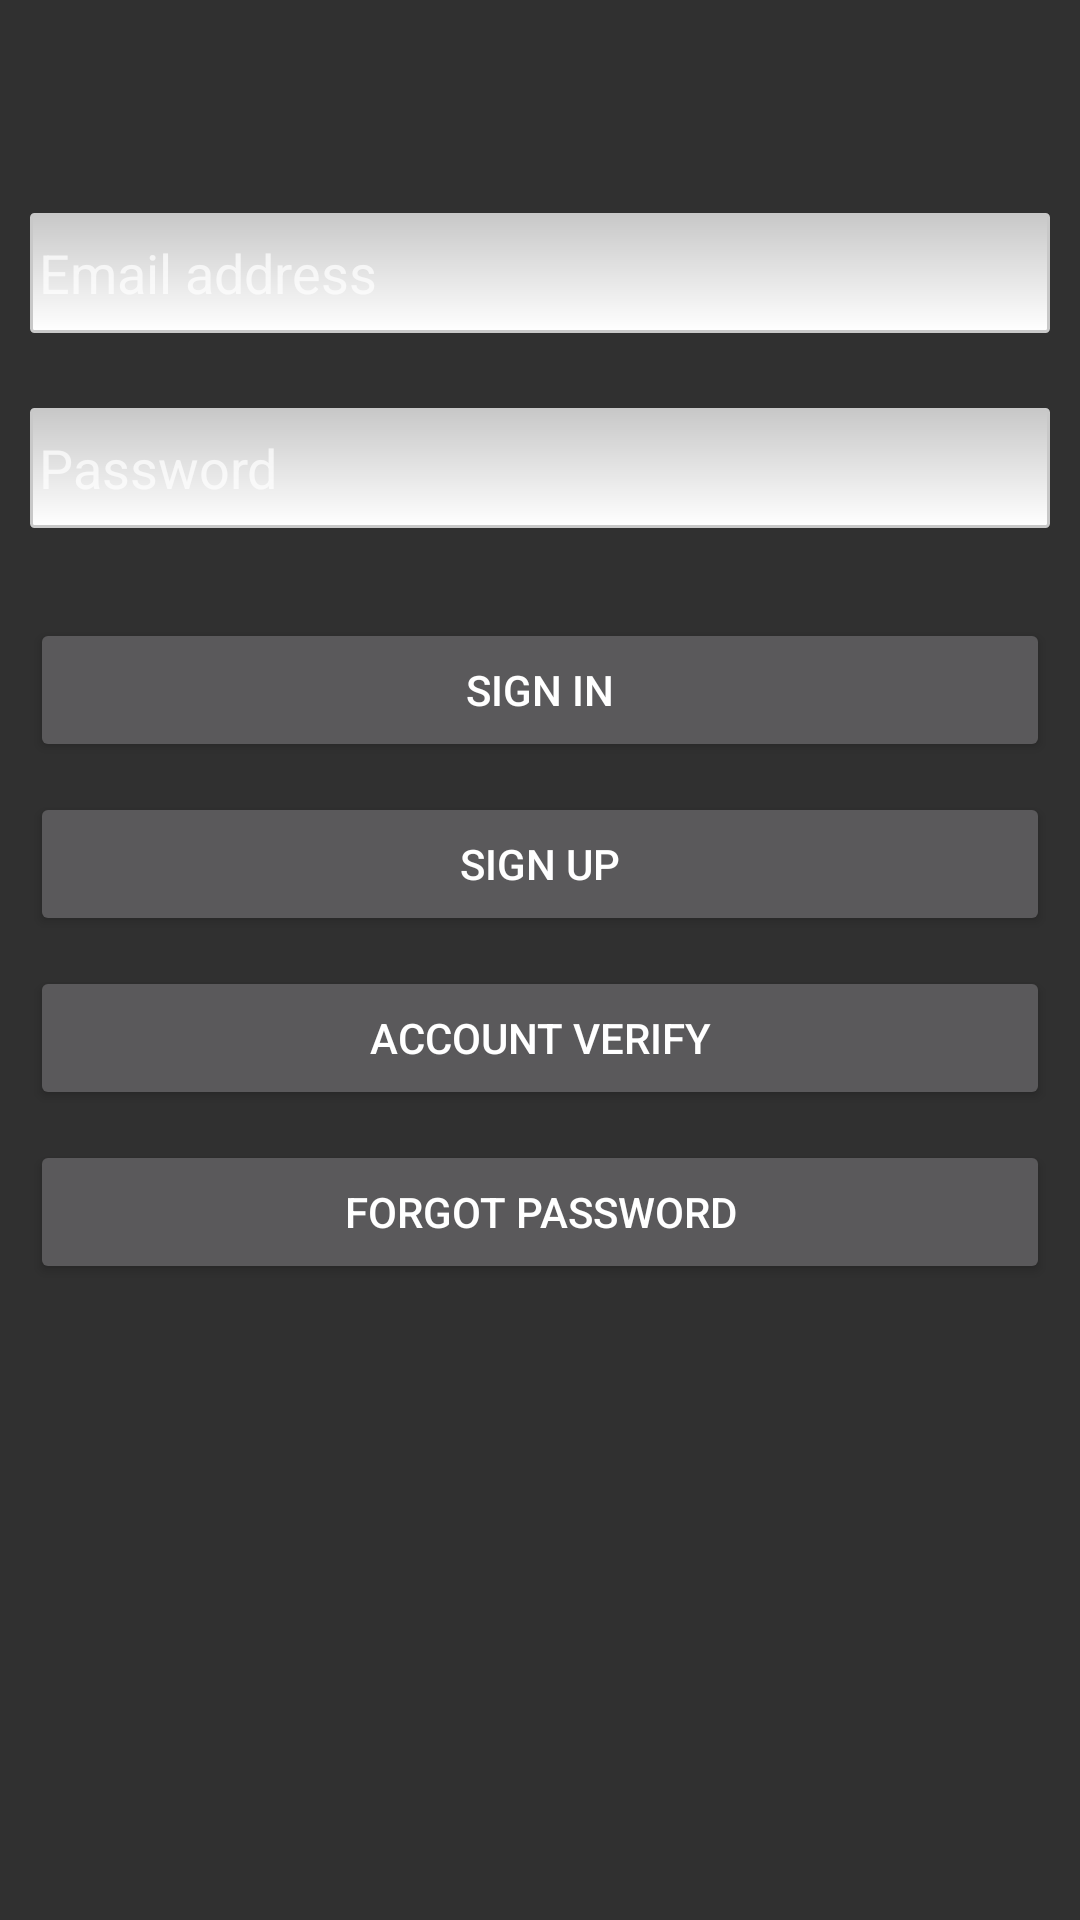

Android layout source for this screen:
<!-- AndroidManifest.xml: activity theme AppThemeNoAcitionBar -->
<!-- res/layout/activity_authenticator.xml -->
<LinearLayout
    android:layout_width="match_parent"
    android:layout_height="match_parent"
    android:orientation="vertical"
    xmlns:android="http://schemas.android.com/apk/res/android">

   

    <ScrollView
        android:layout_width="fill_parent"
        android:layout_height="fill_parent"
        android:fillViewport="true">
            
            <LinearLayout
                android:orientation="vertical"
                android:layout_width="match_parent"
                android:layout_height="wrap_content"
                android:padding="10dip"
                android:weightSum="1">

                <TextView
                    android:id="@+id/error_msg"
                    android:layout_width="fill_parent"
                    android:layout_height="56dp"
                    android:textColor="#000000"
                    android:gravity="center"
                    />


                <EditText android:id="@+id/accountName"
                    android:layout_width="fill_parent"
                    android:layout_height="40dp"
                    android:layout_marginTop="5dip"
                    android:hint="Email address"
                    android:inputType="textEmailAddress"
                    android:padding="3dp"
                    android:singleLine="true"
                    android:textColor="#372c24"
                    android:background="@drawable/edittextstyle1"
                    android:layout_marginBottom="20dip"/>


                <EditText android:id="@+id/accountPassword"
                    android:layout_width="fill_parent"
                    android:layout_height="40dp"
                    android:layout_marginTop="5dip"
                    android:hint="Password"
                    android:inputType="textPassword"
                    android:padding="3dp"
                    android:singleLine="true"
                    android:textColor="#372c24"
                    android:background="@drawable/edittextstyle1"
                    android:layout_marginBottom="20dip"/>

                <Button android:id="@+id/submit"
                    android:layout_width="fill_parent"
                    android:layout_height="wrap_content"
                    android:layout_marginTop="10dip"
                    android:text="Sign in"/>
                <Button android:id="@+id/btnSignup"
                    android:layout_width="fill_parent"
                    android:layout_height="wrap_content"
                    android:layout_marginTop="10dip"
                    android:text="Sign Up"/>
                <Button android:id="@+id/btnAccVerify"
                    android:layout_width="fill_parent"
                    android:layout_height="wrap_content"
                    android:layout_marginTop="10dip"
                    android:text="Account Verify"/>

                <Button android:id="@+id/btnForgotPass"
                    android:layout_width="fill_parent"
                    android:layout_height="wrap_content"
                    android:layout_marginTop="10dip"
                    android:text="Forgot Password"/>

                </LinearLayout>
        </ScrollView>
</LinearLayout>
<!-- resources referenced by this layout -->
<resources>
  <!-- drawable edittextstyle1 (drawable) -->
  <?xml version="1.0" encoding="utf-8"?>
  <shape xmlns:android="http://schemas.android.com/apk/res/android"
      android:thickness="0dp"
      android:shape="rectangle">
      <stroke android:width="1dp"
          android:color="#c8c8c8"/>
  
      <corners android:radius="1dp" />
  
      <gradient
          android:startColor="#C8C8C8"
          android:endColor="#FFFFFF"
          android:type="linear"
          android:angle="270"/>
  </shape>
  <style name="AppThemeNoAcitionBar" parent="Theme.AppCompat.NoActionBar">
          
      </style>
</resources>
